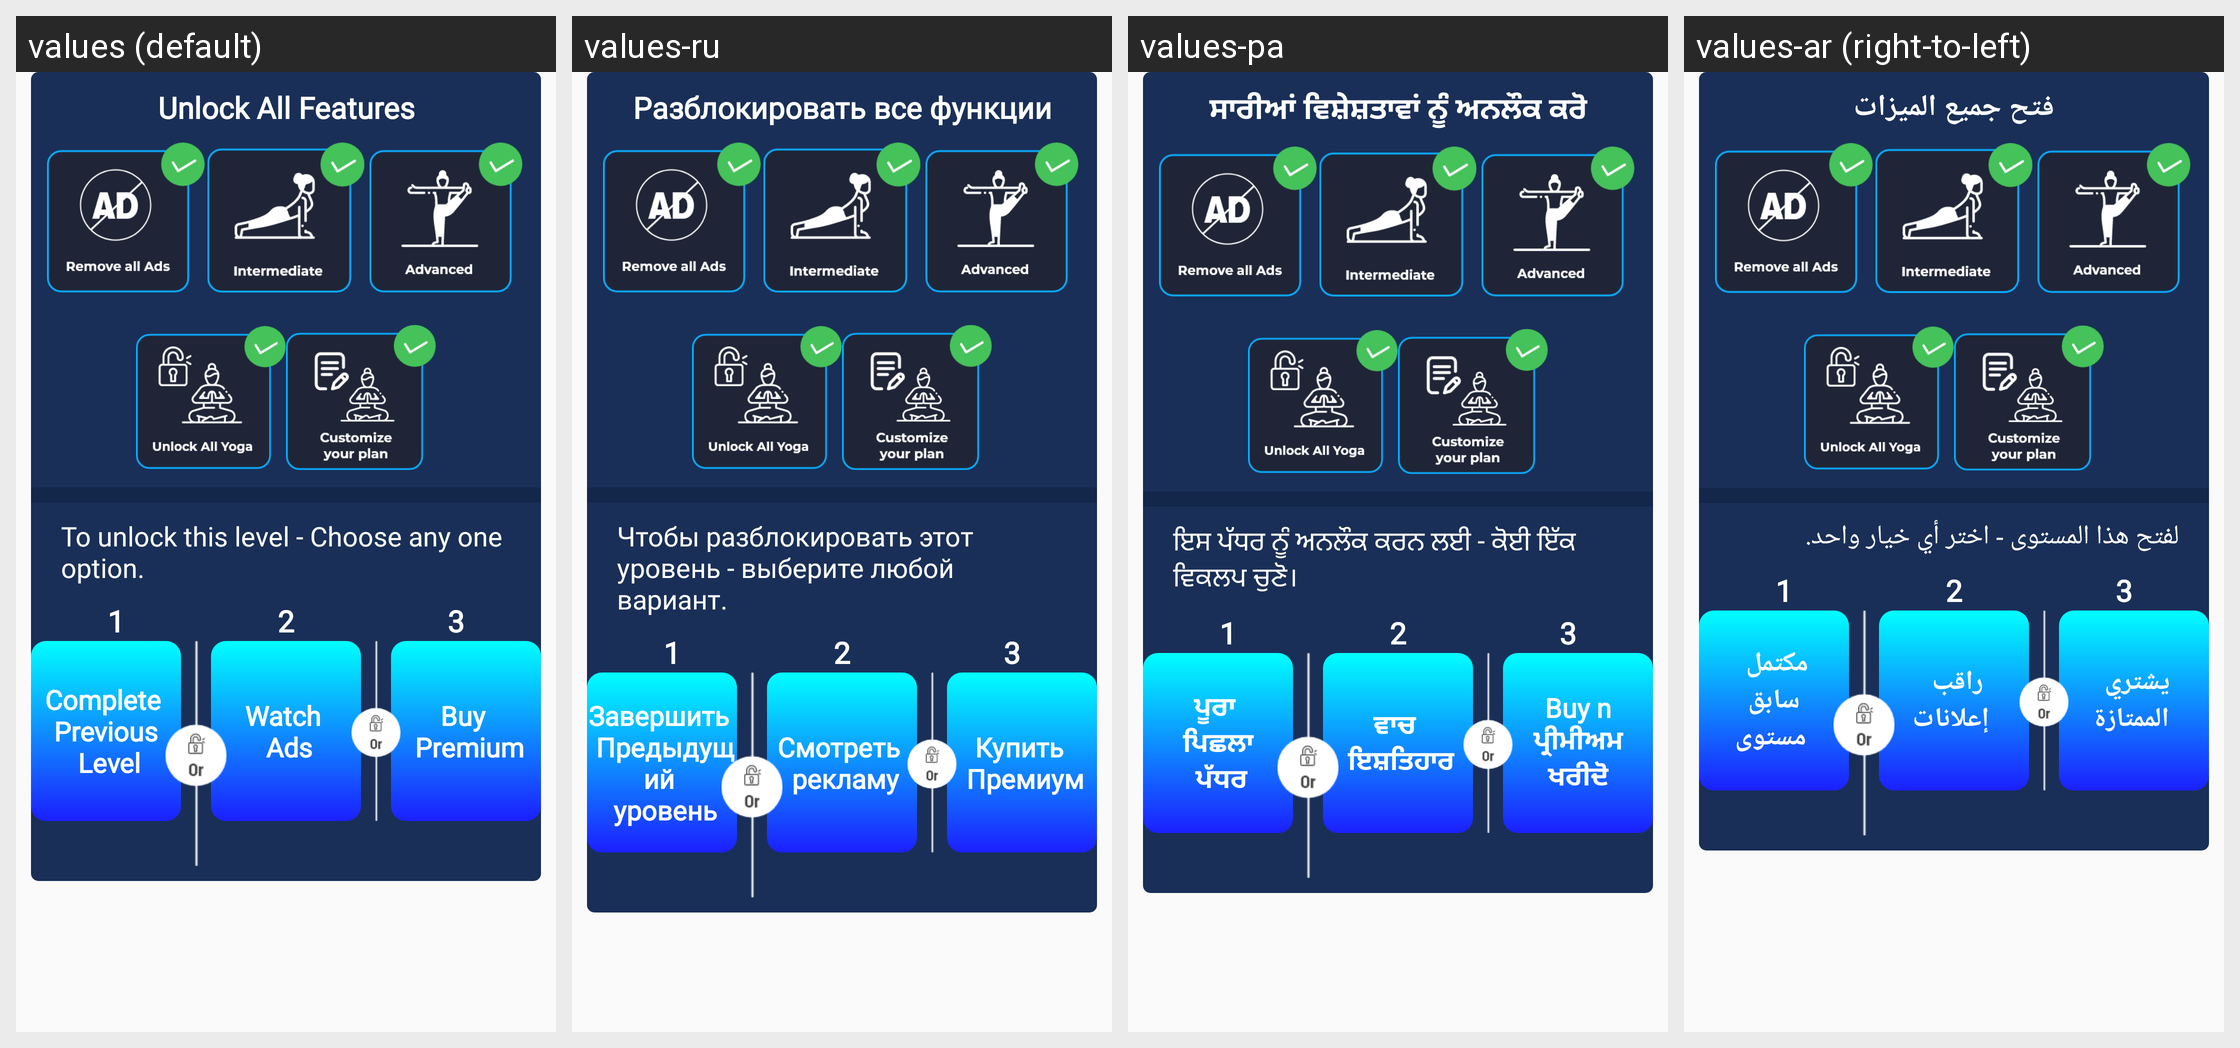

Strings drawn on this Android screen and how each of the app's shown locales translates them:
Android screen res/layout/dialog_purchase.xml rendered under 4 locales, left to right: values (default), values-ru, values-pa, values-ar (right-to-left). Device: Nexus 5 (rendered at 1080×1920; each locale shown at half size, 540×960, under a caption strip naming it); theme AppTheme.
Other locales in the repository, not shown: values-bn, values-da, values-es, values-fa, values-fr, values-hi, values-it, values-ko, values-nl, values-pl, values-pt, values-sv, values-ta, values-te, values-th, values-tr, values-zh.
Strings drawn on this screen, with the default value and each locale's value (text and hints the layout hard-codes, and strings that could not be matched under every locale, appear in the picture but are not listed):

unlock_all_features
  values: Unlock All Features
  values-ru: Разблокировать все функции
  values-pa: ਸਾਰੀਆਂ ਵਿਸ਼ੇਸ਼ਤਾਵਾਂ ਨੂੰ ਅਨਲੌਕ ਕਰੋ
  values-ar: فتح جميع الميزات

to_unlock_this
  values: To unlock this level - Choose any one option.
  values-ru: Чтобы разблокировать этот уровень - выберите любой вариант.
  values-pa: ਇਸ ਪੱਧਰ ਨੂੰ ਅਨਲੌਕ ਕਰਨ ਲਈ - ਕੋਈ ਇੱਕ ਵਿਕਲਪ ਚੁਣੋ।
  values-ar: لفتح هذا المستوى - اختر أي خيار واحد.

complete_n_previous_n_level
  values: Complete 
       Previous 
       Level
  values-ru: Завершить 
       Предыдущий 
       уровень
  values-pa: ਪੂਰਾ 
       ਪਿਛਲਾ 
       ਪੱਧਰ
  values-ar: مكتمل 
       سابق 
       مستوى

watch_n_ads
  values: Watch 
       Ads
  values-ru: Смотреть 
       рекламу
  values-pa: ਵਾਚ 
       ਇਸ਼ਤਿਹਾਰ
  values-ar: راقب 
       إعلانات

buy_n_premium
  values: Buy 
       Premium
  values-ru: Купить 
       Премиум
  values-pa: Buy n ਪ੍ਰੀਮੀਅਮ ਖਰੀਦੋ
  values-ar: يشتري 
       الممتازة
